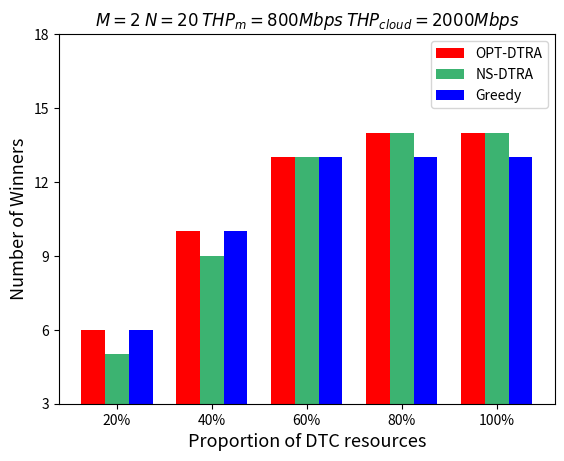

The matplotlib source for this figure:
import matplotlib.pyplot as plt
import numpy as np
from matplotlib.pyplot import MultipleLocator

# 每个柱状图的标签
labels = ['20%', '40%', '60%', '80%', "100%"]
# 柱的数值
opt = [6,10,13,14,14]
NS_DTRA = [5,9,13,14,14]
greedy = [6,10,13,13,13]
# x轴刻度标签位置
x = np.arange(len(labels))
# 柱子宽度
width = 0.25
ax = plt.subplot()
rects1 = ax.bar(x - width, opt, width, label='OPT-DTRA', color=['red', 'red', 'red', 'red', 'red'])
rects2 = ax.bar(x, NS_DTRA, width, label='NS-DTRA',
                color=['mediumseagreen', 'mediumseagreen', 'mediumseagreen', 'mediumseagreen', 'mediumseagreen'])
rects3 = ax.bar(x + width, greedy, width, label='Greedy',
                color=['blue', 'blue', 'blue', 'blue', 'blue'])
# 设置y轴标题
ax.set_ylabel('Number of Winners', fontsize=13)
ax.set_xlabel('Proportion of DTC resources', fontsize=13)
ax.set_ylim(3, 18)
# 将y轴刻度间隔设置并存在变量中
y_major_locator = MultipleLocator(3)
# 设置刻度间隔
axgca = plt.gca()
axgca.yaxis.set_major_locator(y_major_locator)
# x轴刻度不进行计算
ax.set_xticks(x)
ax.set_xticklabels(labels)
plt.title("$M=2$ $N=20$ $THP_m=800Mbps$ $THP_{cloud}=2000Mbps$")
ax.legend()

plt.show()
